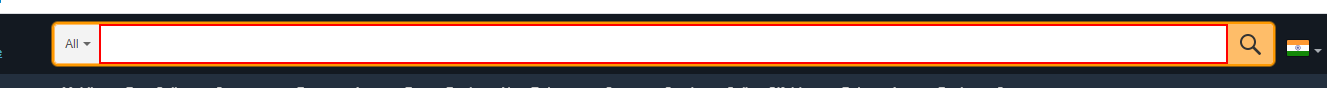
Task: Robotic Enterprise Framework
Workflow: DataT

Step 1: type "Inspirational books" into the text box 'twotabsearchtextbox'

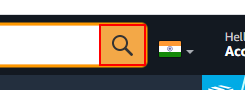
Step 2: click on the text box 'Go'

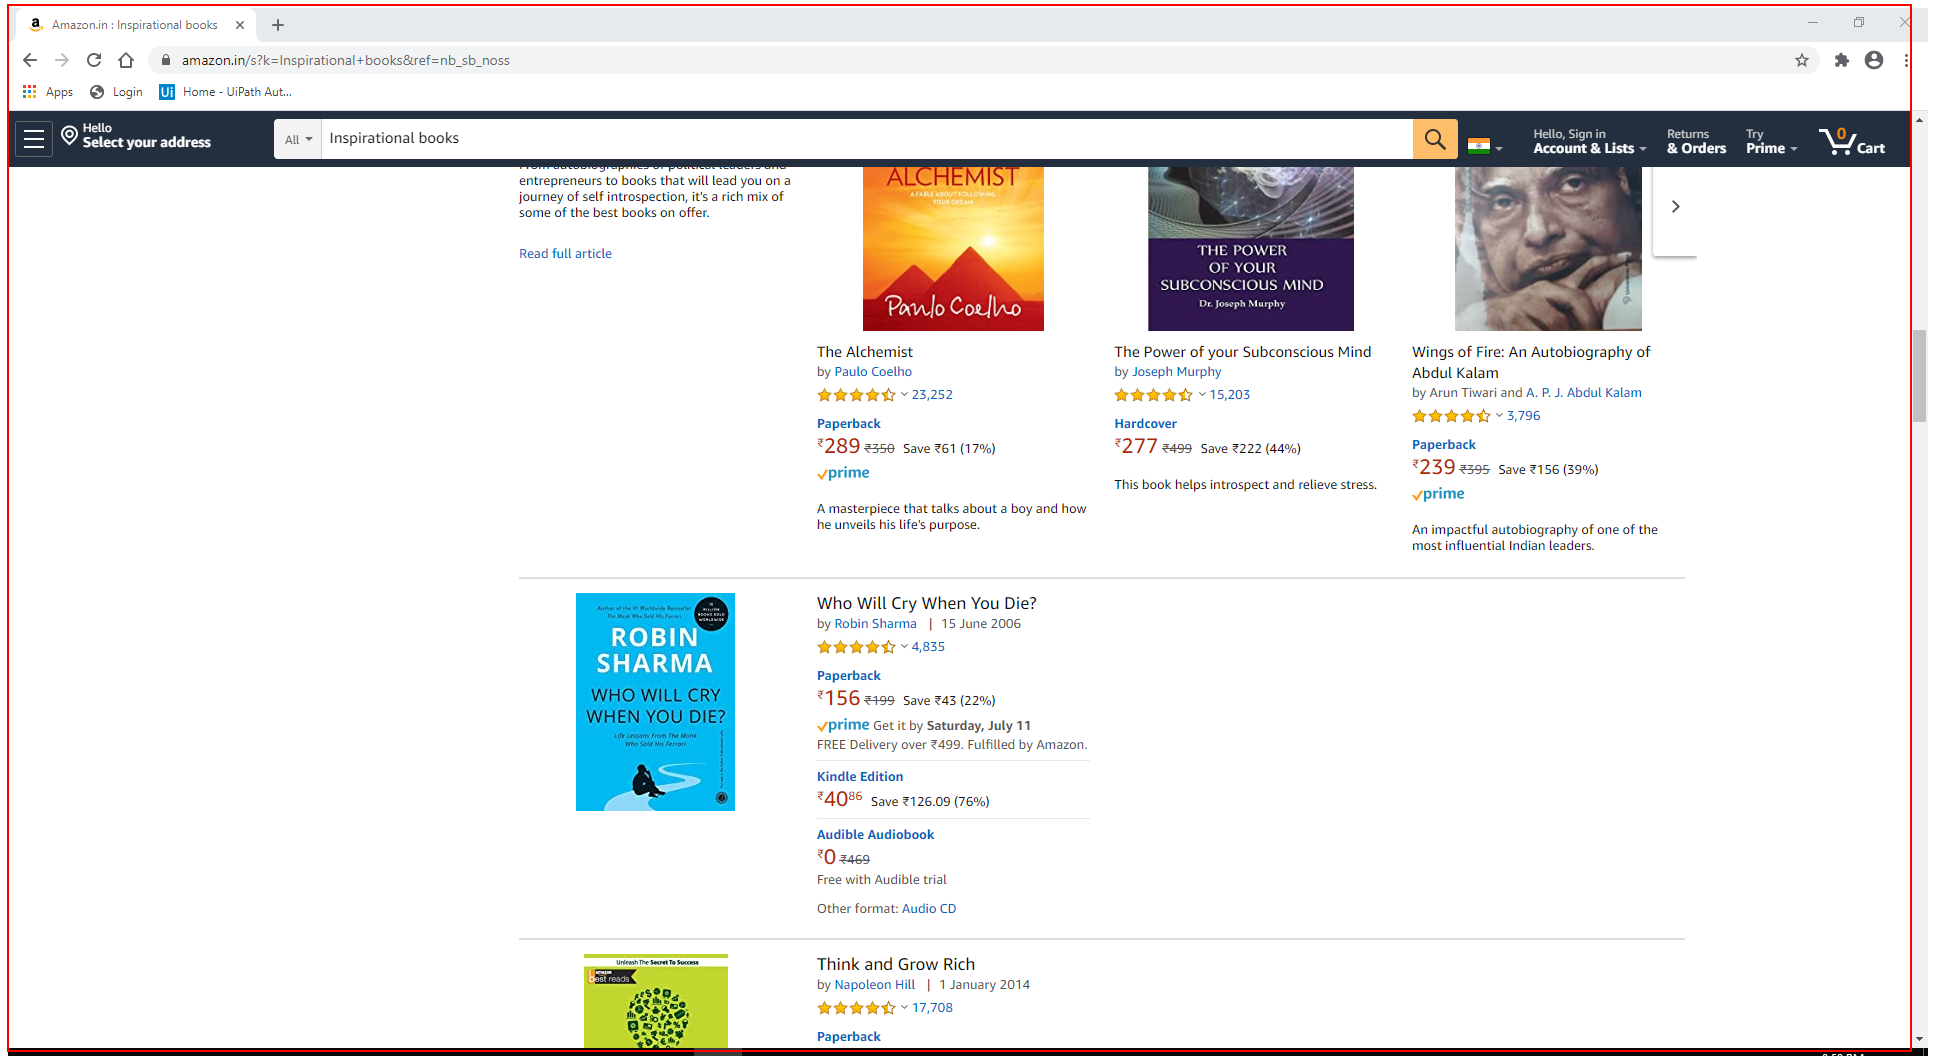
Step 3: get-text from the element 'search'